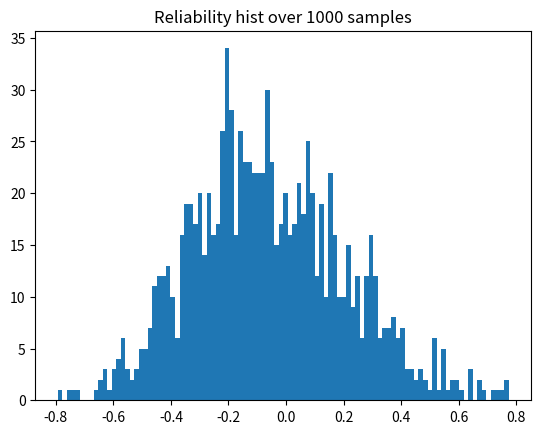

Source code (Python):
import numpy as np
import pandas as pd
import matplotlib.pyplot as plt


def plot_correlation_scatter(array, l_size):
    """
    Plots scatter plot of the correlation matrix
    array: np.array, matrix of correlations, shape n_repetitions,
    n_trials_list: list/array, of n_trials used to compute the correlations from
    ax: matplotlib axis
    """
    plt.hist(array, bins=100, label=f"L size: {l_size}")
    plt.title(f"Reliability hist over {len(array)} samples")
    plt.show()


def calculate_reliability(data, L_size, repetitions, min_value, plot = True):
    """
    data: a 2d matrix of N subjects as rows and M samples as columns
    L_size : the size of the vector to random from
    repetitions: number of times the repetitions.
    """
    array_corr = np.zeros(repetitions)
    for i in range(repetitions):
        
        shuffle_data = np.random.permutation(np.arange(min_value))
        selected_matrix_1 = []
        selected_matrix_2 = []
        for participant_data in range(len(data)):
            matrix_1 = np.array(data[participant_data])[shuffle_data[:L_size]]
            matrix_2 = np.array(data[participant_data])[shuffle_data[L_size:2*L_size]]
            selected_matrix_1.append( np.mean(matrix_1))
            selected_matrix_2.append(np.mean(matrix_2))

        array_corr[i] = np.corrcoef(selected_matrix_1, selected_matrix_2)[0,1]
    # fig, ax = plt.subplots(1, 1, figsize=(8,6))
    if plot:
        plot_correlation_scatter(array_corr, L_size)
    return np.mean(array_corr), L_size

def calculate_reliability_distribution(data, min_l, max_l, repetitions, min_value):
    results = []
    for l_value in range(max(5,min_l), max_l):
        mean_value, _ = calculate_reliability(data, l_value, repetitions, min_value, plot = True)
        results.append(mean_value)
    return results

if __name__=="__main__":
    random_data = np.random.rand(10,1000)
    calculate_reliability(random_data, 20, 1000, 30)


        